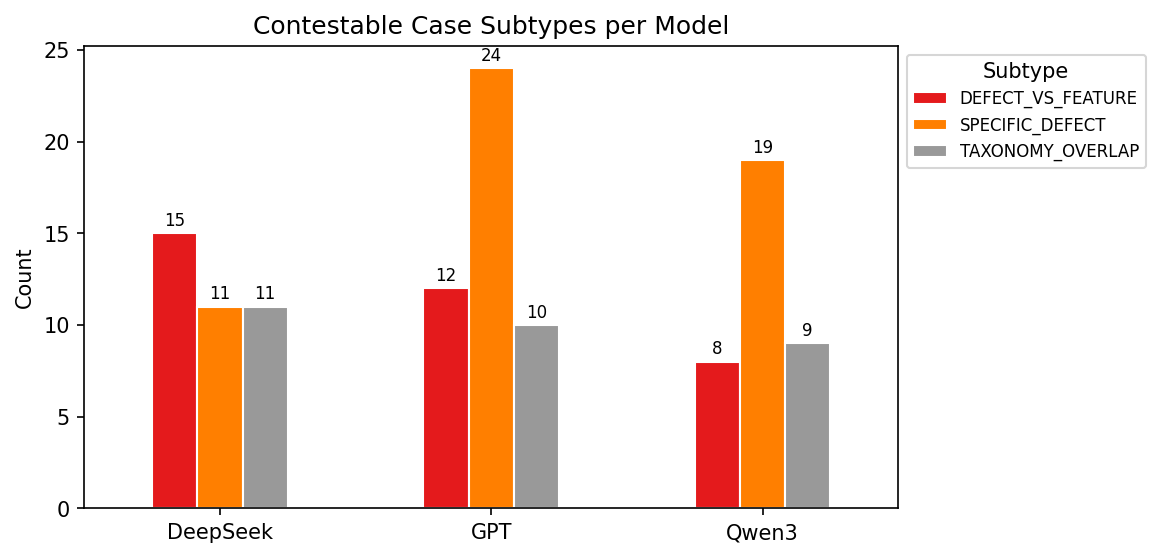

The table this chart was drawn from, first rows:
model, DEFECT_VS_FEATURE, SPECIFIC_DEFECT, TAXONOMY_OVERLAP
DeepSeek, 15, 11, 11
GPT, 12, 24, 10
Qwen3, 8, 19, 9
